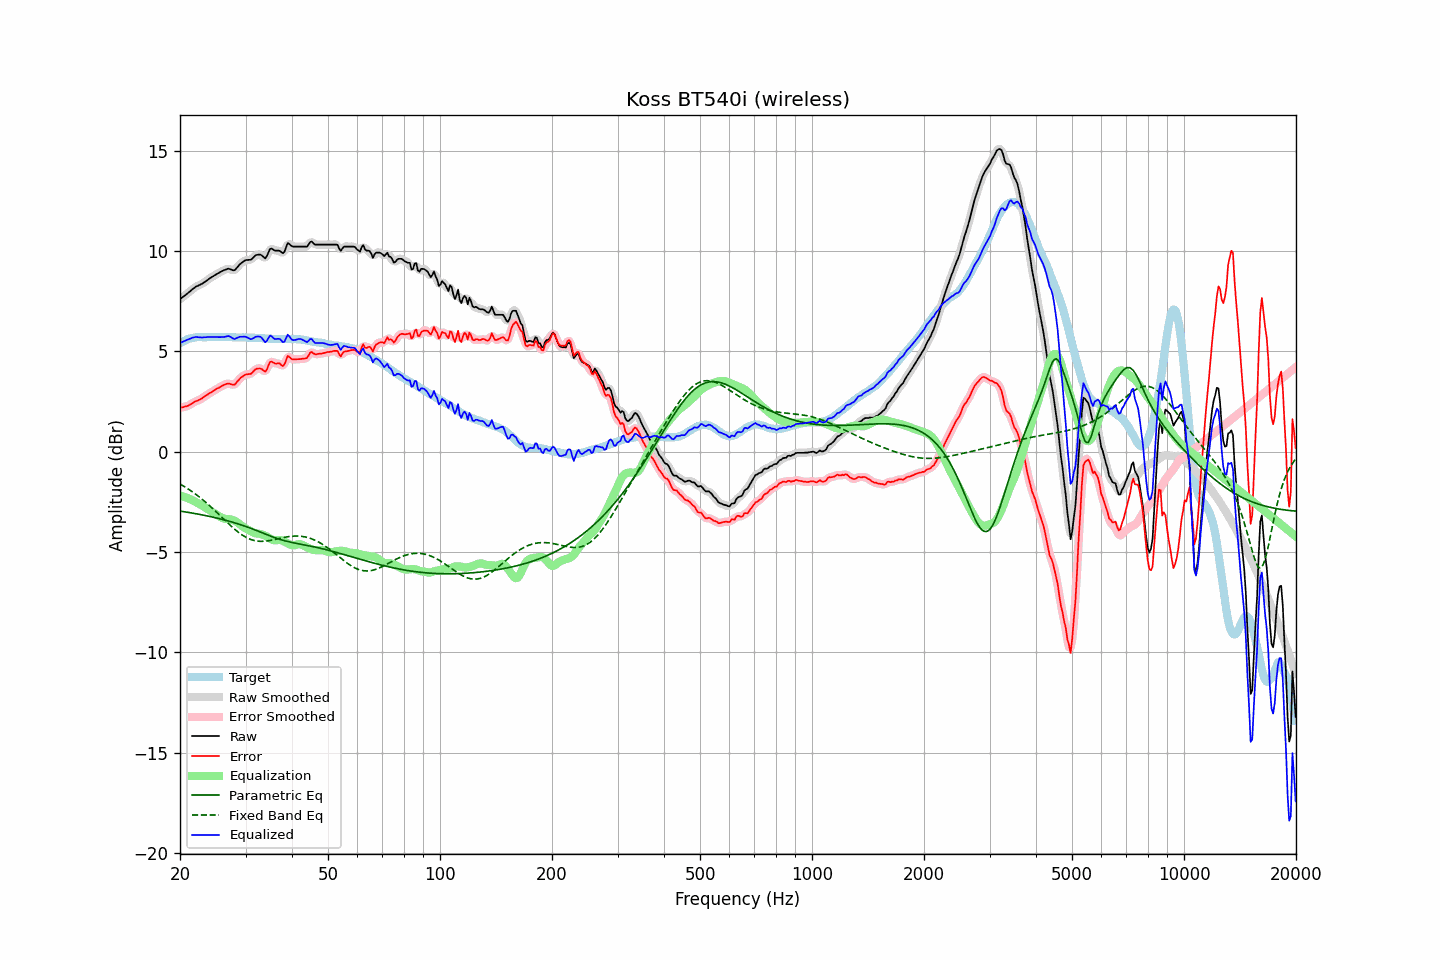

Data behind this chart, as committed beside it:
frequency, raw, error, smoothed, error_smoothed, equalization, parametric_eq, fixed_band_eq, equalized_raw, equalized_smoothed, target
20.00, 7.61, 2.20, 7.61, 2.20, -2.19, -2.95, -1.61, 5.42, 5.42, 5.40
20.20, 7.67, 2.21, 7.67, 2.21, -2.21, -2.97, -1.65, 5.46, 5.46, 5.45
20.40, 7.73, 2.22, 7.73, 2.23, -2.23, -2.98, -1.70, 5.50, 5.50, 5.50
20.61, 7.79, 2.25, 7.79, 2.25, -2.26, -2.99, -1.75, 5.53, 5.53, 5.53
20.81, 7.85, 2.27, 7.85, 2.27, -2.29, -3.00, -1.80, 5.56, 5.56, 5.58
21.02, 7.92, 2.30, 7.91, 2.30, -2.32, -3.02, -1.85, 5.60, 5.60, 5.62
21.23, 7.98, 2.34, 7.98, 2.34, -2.35, -3.03, -1.90, 5.63, 5.63, 5.64
21.44, 8.05, 2.39, 8.05, 2.39, -2.39, -3.04, -1.96, 5.66, 5.66, 5.66
21.66, 8.12, 2.44, 8.12, 2.44, -2.43, -3.06, -2.01, 5.69, 5.69, 5.68
21.87, 8.18, 2.49, 8.18, 2.48, -2.47, -3.07, -2.07, 5.71, 5.71, 5.69
22.09, 8.24, 2.53, 8.23, 2.52, -2.51, -3.09, -2.13, 5.73, 5.72, 5.71
22.31, 8.27, 2.55, 8.27, 2.56, -2.56, -3.10, -2.19, 5.71, 5.72, 5.72
22.54, 8.31, 2.59, 8.31, 2.59, -2.60, -3.12, -2.25, 5.71, 5.71, 5.72
22.76, 8.35, 2.63, 8.35, 2.63, -2.65, -3.13, -2.32, 5.70, 5.70, 5.72
22.99, 8.39, 2.68, 8.39, 2.68, -2.69, -3.15, -2.38, 5.70, 5.70, 5.71
23.22, 8.45, 2.74, 8.44, 2.74, -2.74, -3.16, -2.45, 5.71, 5.71, 5.71
23.45, 8.50, 2.79, 8.50, 2.79, -2.79, -3.18, -2.51, 5.71, 5.71, 5.71
23.69, 8.56, 2.84, 8.56, 2.85, -2.84, -3.20, -2.59, 5.72, 5.72, 5.71
23.92, 8.62, 2.91, 8.61, 2.90, -2.89, -3.21, -2.66, 5.73, 5.72, 5.71
24.16, 8.67, 2.95, 8.67, 2.95, -2.95, -3.23, -2.73, 5.72, 5.72, 5.72
24.40, 8.72, 2.99, 8.72, 2.99, -3.00, -3.25, -2.80, 5.72, 5.72, 5.73
24.65, 8.77, 3.05, 8.77, 3.05, -3.05, -3.27, -2.88, 5.72, 5.72, 5.72
24.89, 8.82, 3.10, 8.82, 3.10, -3.10, -3.29, -2.95, 5.72, 5.72, 5.72
25.14, 8.87, 3.15, 8.87, 3.14, -3.15, -3.30, -3.03, 5.72, 5.72, 5.72
25.39, 8.91, 3.18, 8.91, 3.19, -3.19, -3.32, -3.11, 5.71, 5.72, 5.73
25.65, 8.96, 3.23, 8.96, 3.23, -3.24, -3.34, -3.18, 5.72, 5.71, 5.73
25.91, 9.00, 3.28, 9.00, 3.28, -3.29, -3.36, -3.26, 5.71, 5.71, 5.72
26.16, 9.04, 3.32, 9.04, 3.32, -3.32, -3.38, -3.34, 5.72, 5.72, 5.72
26.43, 9.07, 3.35, 9.07, 3.36, -3.34, -3.40, -3.42, 5.73, 5.74, 5.71
26.69, 9.10, 3.39, 9.10, 3.39, -3.35, -3.43, -3.49, 5.75, 5.75, 5.71
26.96, 9.13, 3.41, 9.11, 3.40, -3.36, -3.45, -3.57, 5.77, 5.76, 5.72
27.23, 9.11, 3.39, 9.11, 3.39, -3.36, -3.47, -3.64, 5.74, 5.74, 5.72
27.50, 9.08, 3.36, 9.07, 3.36, -3.38, -3.49, -3.72, 5.70, 5.70, 5.72
27.77, 9.05, 3.34, 9.05, 3.34, -3.40, -3.52, -3.79, 5.65, 5.65, 5.71
28.05, 9.05, 3.34, 9.07, 3.37, -3.43, -3.54, -3.86, 5.62, 5.64, 5.71
28.33, 9.14, 3.44, 9.13, 3.44, -3.48, -3.56, -3.93, 5.66, 5.65, 5.69
28.62, 9.23, 3.53, 9.22, 3.53, -3.54, -3.59, -3.99, 5.69, 5.69, 5.69
28.90, 9.33, 3.63, 9.32, 3.62, -3.60, -3.62, -4.05, 5.73, 5.72, 5.70
29.19, 9.40, 3.71, 9.40, 3.70, -3.66, -3.64, -4.11, 5.73, 5.73, 5.69
29.48, 9.46, 3.75, 9.47, 3.77, -3.73, -3.67, -4.16, 5.73, 5.74, 5.71
29.78, 9.52, 3.82, 9.51, 3.81, -3.78, -3.70, -4.21, 5.74, 5.73, 5.70
30.08, 9.56, 3.85, 9.55, 3.85, -3.83, -3.72, -4.26, 5.73, 5.72, 5.70
30.38, 9.56, 3.87, 9.56, 3.86, -3.87, -3.75, -4.30, 5.69, 5.69, 5.69
30.68, 9.57, 3.88, 9.56, 3.87, -3.91, -3.78, -4.34, 5.66, 5.65, 5.69
30.99, 9.57, 3.88, 9.59, 3.90, -3.96, -3.81, -4.37, 5.61, 5.63, 5.69
31.30, 9.64, 3.95, 9.64, 3.96, -4.00, -3.84, -4.40, 5.64, 5.64, 5.69
31.61, 9.72, 4.03, 9.71, 4.03, -4.04, -3.87, -4.42, 5.68, 5.68, 5.68
31.93, 9.80, 4.12, 9.78, 4.10, -4.06, -3.90, -4.44, 5.74, 5.72, 5.68
32.24, 9.82, 4.15, 9.82, 4.15, -4.07, -3.93, -4.45, 5.75, 5.75, 5.67
32.57, 9.83, 4.15, 9.84, 4.16, -4.08, -3.97, -4.46, 5.75, 5.76, 5.68
32.89, 9.83, 4.15, 9.82, 4.15, -4.09, -4.00, -4.46, 5.73, 5.72, 5.67
33.22, 9.78, 4.12, 9.76, 4.09, -4.12, -4.03, -4.46, 5.66, 5.64, 5.66
33.55, 9.71, 4.05, 9.70, 4.04, -4.15, -4.06, -4.46, 5.56, 5.55, 5.66
33.89, 9.64, 3.99, 9.69, 4.04, -4.18, -4.10, -4.45, 5.46, 5.51, 5.65
34.23, 9.75, 4.10, 9.78, 4.13, -4.22, -4.13, -4.45, 5.53, 5.56, 5.65
34.57, 9.94, 4.30, 9.93, 4.29, -4.27, -4.16, -4.43, 5.67, 5.66, 5.64
34.92, 10.12, 4.48, 10.06, 4.43, -4.32, -4.19, -4.42, 5.80, 5.74, 5.64
35.27, 10.13, 4.50, 10.12, 4.48, -4.37, -4.22, -4.40, 5.76, 5.74, 5.63
35.62, 10.08, 4.45, 10.09, 4.46, -4.40, -4.25, -4.39, 5.68, 5.69, 5.63
35.97, 10.03, 4.40, 10.05, 4.42, -4.41, -4.28, -4.37, 5.61, 5.64, 5.63
... 635 more rows
